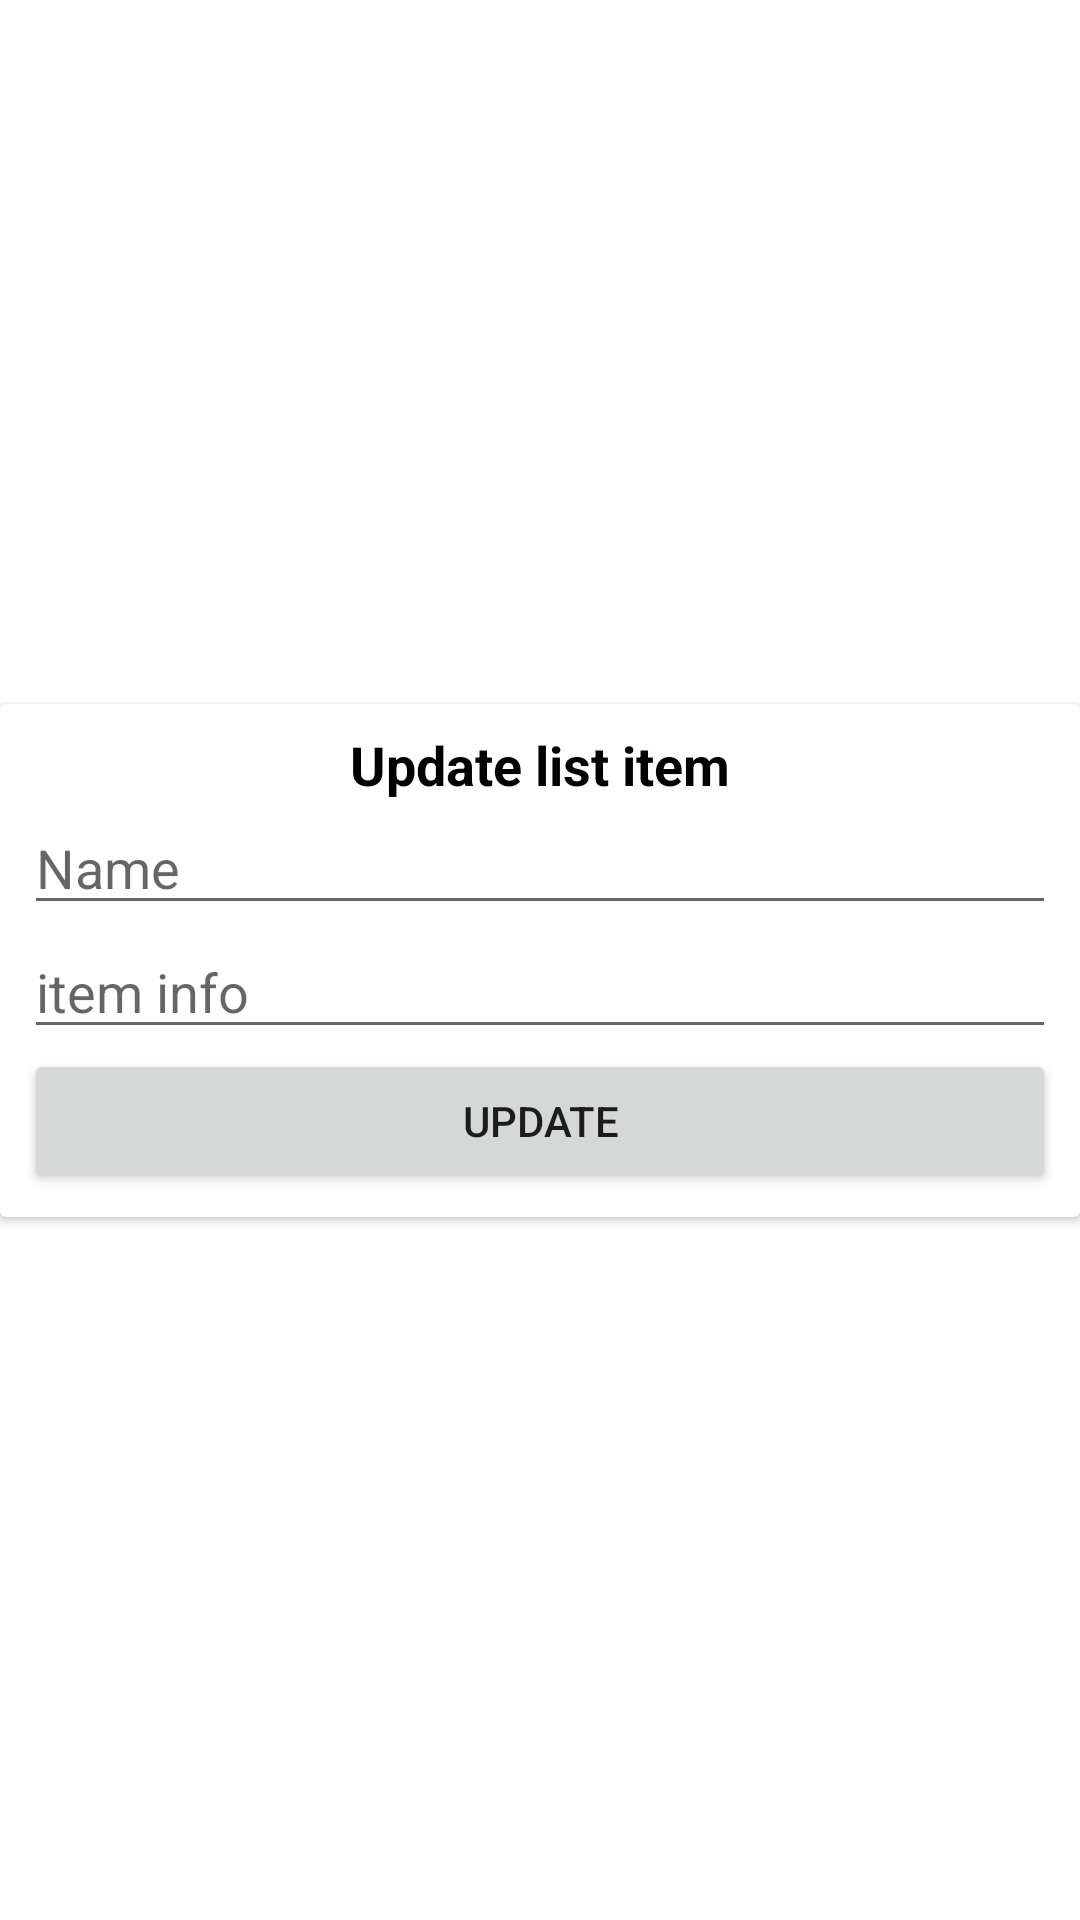

This screen was rendered from an Android layout file. Write that file and the resources it references.
<!-- AndroidManifest.xml: application theme Theme.ShoppingBookApp -->
<!-- res/layout/dialog_edit_list_item.xml -->
<?xml version="1.0" encoding="utf-8"?>
<androidx.constraintlayout.widget.ConstraintLayout xmlns:android="http://schemas.android.com/apk/res/android"
    xmlns:app="http://schemas.android.com/apk/res-auto"
    android:layout_width="match_parent"
    android:layout_height="wrap_content">

    <androidx.cardview.widget.CardView
        android:layout_width="match_parent"
        android:layout_height="wrap_content"
        app:layout_constraintBottom_toBottomOf="parent"
        app:layout_constraintEnd_toEndOf="parent"
        app:layout_constraintStart_toStartOf="parent"
        app:layout_constraintTop_toTopOf="parent">

        <LinearLayout
            android:layout_width="match_parent"
            android:layout_height="match_parent"
            android:layout_margin="8dp"
            android:orientation="vertical">

            <TextView
                android:id="@+id/textView"
                android:textSize="18sp"
                android:textStyle="bold"
                android:textColor="@color/black"
                android:gravity="center_horizontal"
                android:layout_width="match_parent"
                android:layout_height="wrap_content"
                android:text="@string/update_list_item" />

            <EditText
                android:id="@+id/edName"
                android:layout_width="match_parent"
                android:layout_height="wrap_content"
                android:ems="10"
                android:inputType="text"
                android:hint="@string/name"/>

            <EditText
                android:id="@+id/edInfo"
                android:layout_width="match_parent"
                android:layout_height="wrap_content"
                android:ems="10"
                android:inputType="text"
                android:hint="@string/item_info"/>

            <Button
                android:id="@+id/btnUpdate"
                android:layout_width="match_parent"
                android:layout_height="wrap_content"
                android:text="@string/update" />
        </LinearLayout>
    </androidx.cardview.widget.CardView>
</androidx.constraintlayout.widget.ConstraintLayout>
<!-- resources referenced by this layout -->
<resources>
  <color name="black">#FF000000</color>
  <string name="item_info">item info</string>
  <string name="name">Name</string>
  <string name="update">Update</string>
  <string name="update_list_item">Update list item</string>
  <style name="Theme.ShoppingBookApp" parent="Theme.MaterialComponents.DayNight.DarkActionBar">
          
          <item name="colorPrimary">@color/purple_500</item>
          <item name="colorPrimaryVariant">@color/purple_700</item>
          <item name="colorOnPrimary">@color/white</item>
          
          <item name="colorSecondary">@color/teal_200</item>
          <item name="colorSecondaryVariant">@color/teal_700</item>
          <item name="colorOnSecondary">@color/black</item>
          
          <item name="android:statusBarColor" tools:targetApi="l">?attr/colorPrimaryVariant</item>
          
      </style>
  <color name="purple_500">#FF6200EE</color>
  <color name="purple_700">#FF3700B3</color>
  <color name="white">#FFFFFFFF</color>
  <color name="teal_200">#FF03DAC5</color>
  <color name="teal_700">#FF018786</color>
</resources>
